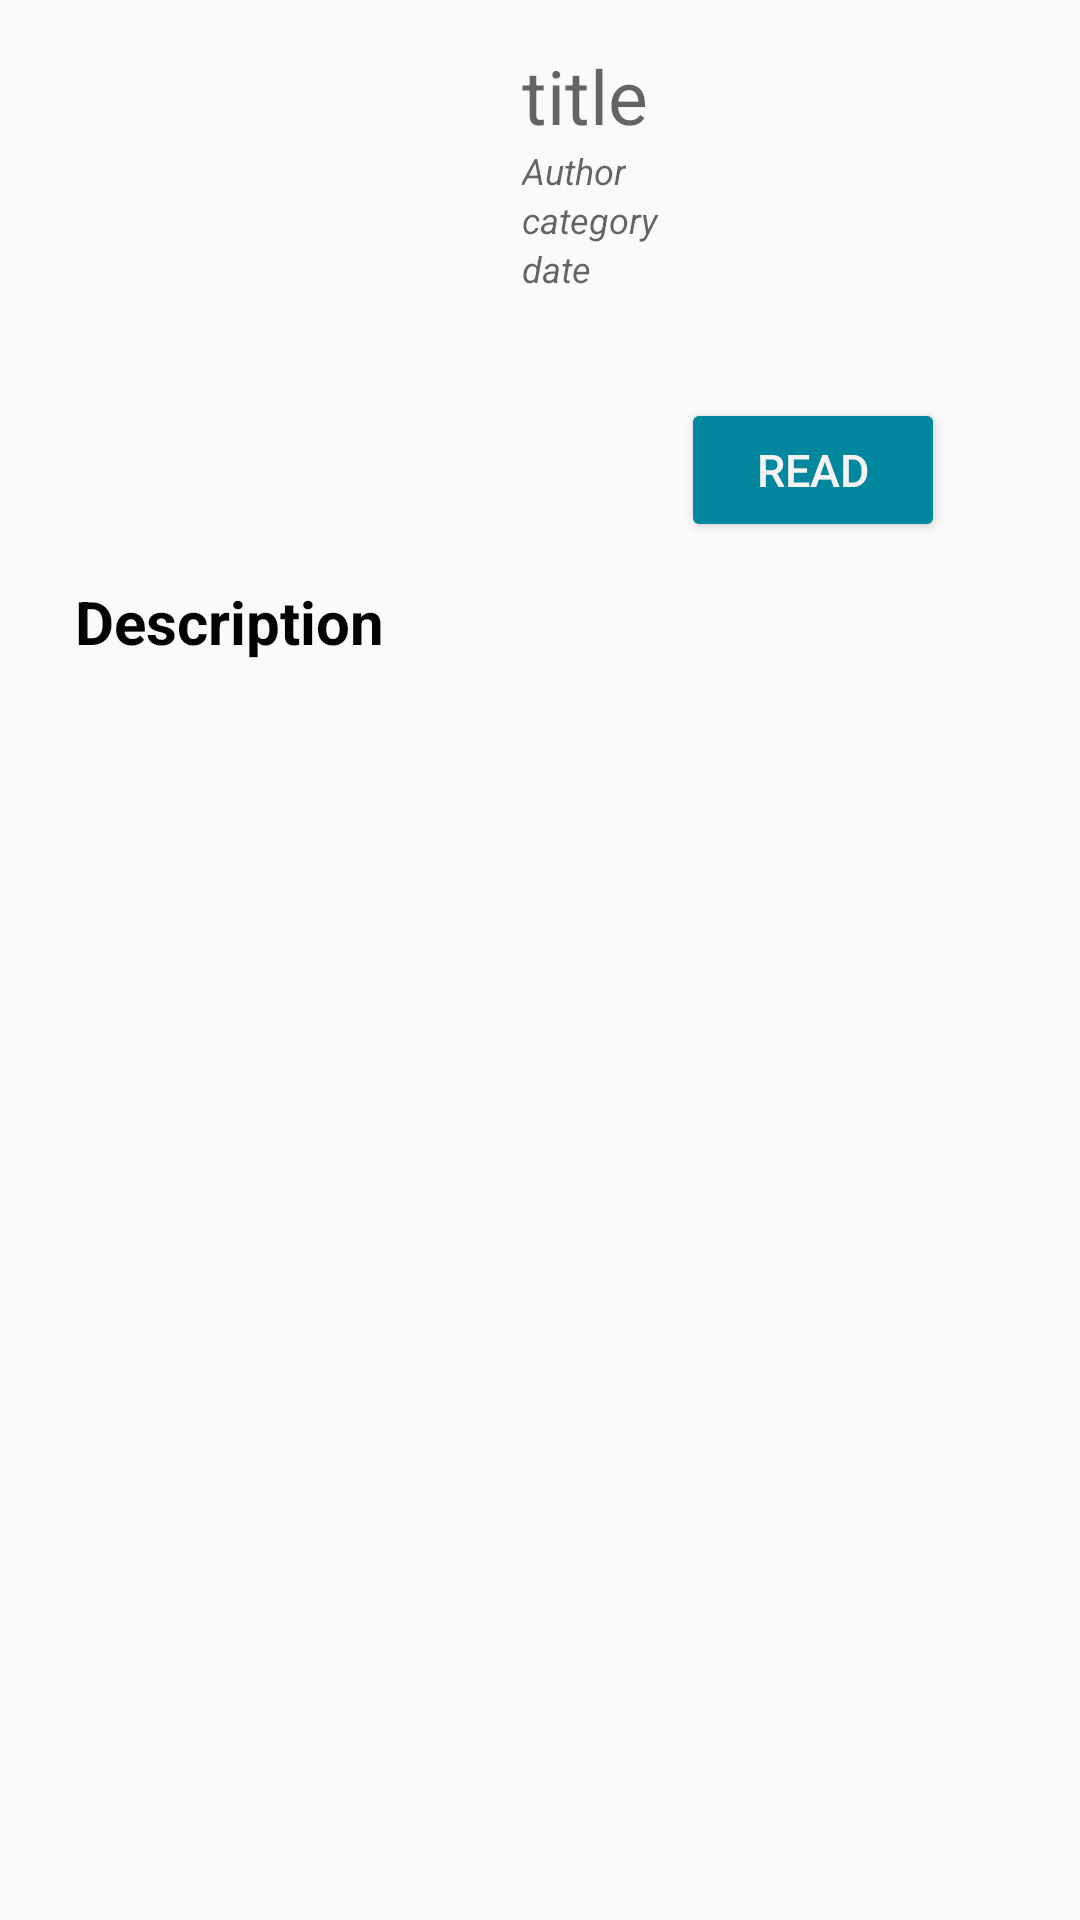

Android layout source for this screen:
<!-- AndroidManifest.xml: application theme AppTheme -->
<!-- res/layout/item.xml -->
<ScrollView xmlns:android="http://schemas.android.com/apk/res/android"
    android:layout_width="match_parent"
    android:layout_height="match_parent">

    <RelativeLayout
        android:layout_width="match_parent"
        android:layout_height="match_parent">

        <ImageView
            android:id="@+id/desc_image"
            android:layout_width="139dp"
            android:layout_height="174dp"
            android:layout_marginLeft="15dp"
            android:layout_marginTop="15dp" />

        <TextView
            android:id="@+id/desc_title"
            android:layout_width="wrap_content"
            android:layout_height="wrap_content"
            android:layout_marginLeft="20dp"
            android:layout_marginTop="15dp"
            android:layout_marginRight="20dp"
            android:layout_toRightOf="@+id/desc_image"
            android:hint="title"
            android:textColor="@color/colorBlack"
            android:textSize="25dp" />

        <TextView
            android:id="@+id/desc_author"
            android:layout_width="wrap_content"
            android:layout_height="wrap_content"
            android:layout_below="@+id/desc_title"
            android:layout_marginLeft="20dp"
            android:layout_marginRight="20dp"
            android:layout_toRightOf="@+id/desc_image"
            android:hint="Author"
            android:textSize="12dp"
            android:textStyle="italic" />

        <TextView
            android:id="@+id/desc_category"
            android:layout_width="wrap_content"
            android:layout_height="wrap_content"
            android:layout_below="@+id/desc_author"
            android:layout_marginLeft="20dp"
            android:layout_marginRight="20dp"
            android:layout_toRightOf="@+id/desc_image"
            android:hint="category"
            android:textSize="12dp"
            android:textStyle="italic" />

        <TextView
            android:id="@+id/desc_date"
            android:layout_width="wrap_content"
            android:layout_height="wrap_content"
            android:layout_below="@+id/desc_category"
            android:layout_marginLeft="20dp"
            android:layout_marginRight="20dp"
            android:layout_toRightOf="@+id/desc_image"
            android:hint="date"
            android:textSize="12dp"
            android:textStyle="italic" />

        <Button
            android:id="@+id/buy_tv"
            android:layout_width="wrap_content"
            android:layout_height="wrap_content"
            android:layout_below="@+id/desc_date"
            android:layout_alignParentEnd="true"
            android:layout_alignParentRight="true"
            android:layout_marginTop="35dp"
            android:layout_marginEnd="45dp"
            android:layout_marginRight="45dp"
            android:text="READ"
            android:textSize="15dp"
            android:theme="@style/AppTheme.Button" />


        <LinearLayout
            android:layout_width="match_parent"
            android:layout_height="wrap_content"
            android:layout_below="@+id/buy_tv"
            android:layout_centerHorizontal="true"
            android:layout_marginStart="15dp"
            android:layout_marginLeft="15dp"
            android:layout_marginEnd="15dp"
            android:layout_marginTop="7dp"
            android:layout_marginRight="15dp"
            android:layout_marginBottom="15dp"
            android:orientation="vertical">

            <TextView
                android:layout_width="wrap_content"
                android:layout_height="wrap_content"
                android:layout_marginLeft="10dp"
                android:layout_marginTop="6dp"
                android:text="Description"
                android:textColor="@color/colorBlack"
                android:textSize="20dp"
                android:textStyle="bold" />

            <ScrollView
                android:layout_width="match_parent"
                android:layout_height="250dp">

                <TextView
                    android:id="@+id/books_description"
                    android:layout_width="wrap_content"
                    android:layout_height="wrap_content"
                    android:layout_marginLeft="10dp"
                    android:layout_marginTop="3dp"
                    android:layout_marginRight="10dp" />
            </ScrollView>

        </LinearLayout>

    </RelativeLayout>

</ScrollView>
<!-- resources referenced by this layout -->
<resources>
  <color name="colorBlack">#030303</color>
  <style name="AppTheme.Button" parent="Widget.AppCompat.Button.Colored">
          <item name="colorButtonNormal">@color/colorBtn</item>
          <item name="android:textColor">@color/colorWhite</item>
      </style>
  <style name="AppTheme" parent="Theme.AppCompat.Light.DarkActionBar">
          
          <item name="colorPrimary">@color/colorPrimary</item>
          <item name="colorPrimaryDark">@color/colorPrimaryDark</item>
          <item name="colorAccent">@color/colorAccent</item>
      </style>
  <color name="colorBtn">#02879E</color>
  <color name="colorWhite">#F8F3F3</color>
  <color name="colorPrimary">#00BCD4</color>
  <color name="colorPrimaryDark">#028899</color>
  <color name="colorAccent">#0B5694</color>
</resources>
